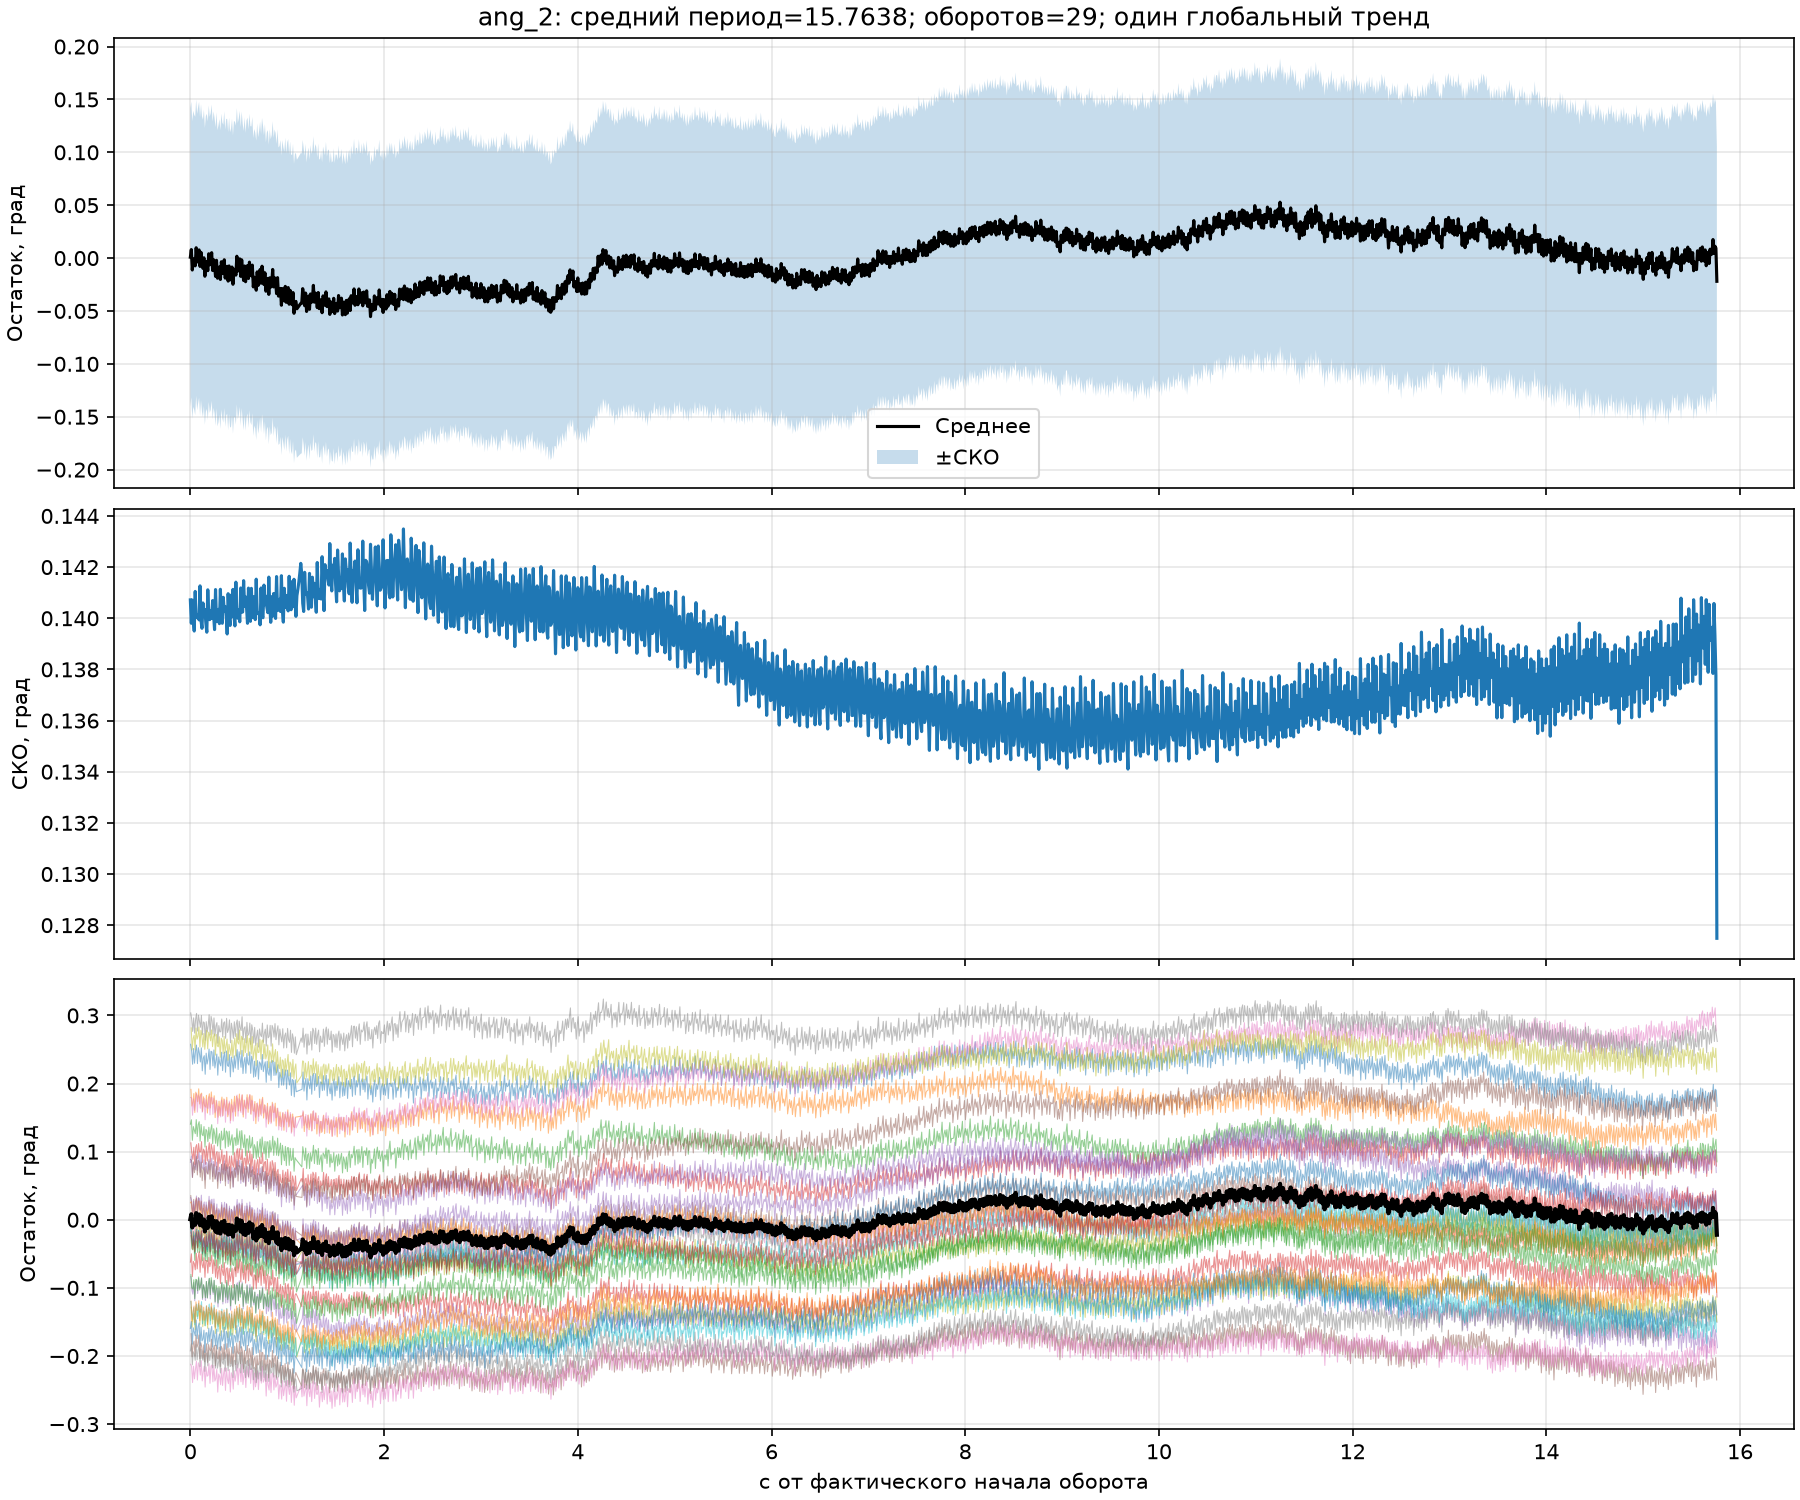

The file beside this chart, header and first rows:
relative_x, mean_deg, std_deg, stderr_deg, count
0.0, 0.0008656, 0.1407, 0.02613, 29
0.01, 0.008056, 0.1398, 0.02596, 29
0.02, -0.01128, 0.1407, 0.02613, 29
0.03, -0.0007002, 0.1399, 0.02599, 29
0.04, -0.004081, 0.1395, 0.0259, 29
0.05, -0.007361, 0.141, 0.02619, 29
0.06, 0.009766, 0.14, 0.026, 29
0.07, -0.003711, 0.1401, 0.02602, 29
0.08, 0.002602, 0.14, 0.02601, 29
0.09, 0.007731, 0.1399, 0.02599, 29
0.1, -0.007928, 0.1413, 0.02623, 29
0.11, 0.005436, 0.1399, 0.02598, 29
0.12, -0.005444, 0.1396, 0.02592, 29
0.13, -0.009732, 0.1406, 0.02611, 29
0.14, 0.0002879, 0.1401, 0.02602, 29
0.15, -0.01719, 0.1403, 0.02606, 29
0.16, -0.005555, 0.1398, 0.02596, 29
0.17, -0.003132, 0.1395, 0.0259, 29
0.18, -0.01191, 0.1411, 0.0262, 29
0.19, 0.004096, 0.1402, 0.02603, 29
0.2, -0.006323, 0.1399, 0.02599, 29
0.21, -0.003217, 0.1403, 0.02605, 29
0.22, 0.005098, 0.14, 0.026, 29
0.23, -0.01175, 0.1407, 0.02613, 29
0.24, -0.001532, 0.1401, 0.02602, 29
0.25, -0.007156, 0.1396, 0.02591, 29
0.26, -0.01731, 0.1411, 0.02621, 29
0.27, -0.002098, 0.1399, 0.02597, 29
0.28, -0.01904, 0.14, 0.026, 29
0.29, -0.01495, 0.1403, 0.02606, 29
0.3, -0.008398, 0.1398, 0.02596, 29
0.31, -0.02024, 0.1411, 0.02621, 29
0.32, -0.003459, 0.1399, 0.02598, 29
0.33, -0.0116, 0.1398, 0.02596, 29
0.34, -0.0147, 0.1408, 0.02615, 29
0.35, -0.001591, 0.1403, 0.02605, 29
0.36, -0.01897, 0.1404, 0.02608, 29
0.37, -0.008642, 0.1402, 0.02603, 29
0.38, -0.007768, 0.1394, 0.02588, 29
0.39, -0.02178, 0.141, 0.02618, 29
0.4, -0.007435, 0.1401, 0.02601, 29
0.41, -0.02062, 0.1397, 0.02594, 29
0.42, -0.01849, 0.1409, 0.02617, 29
0.43, -0.00845, 0.1401, 0.02601, 29
0.44, -0.02478, 0.1411, 0.02621, 29
0.45, -0.01077, 0.1401, 0.02602, 29
0.46, -0.01061, 0.1397, 0.02594, 29
0.47, -0.01611, 0.1414, 0.02626, 29
0.48, 0.00175, 0.1401, 0.02601, 29
0.49, -0.01227, 0.14, 0.026, 29
0.5, -0.008228, 0.1403, 0.02606, 29
0.51, -0.0007342, 0.1399, 0.02597, 29
0.52, -0.01731, 0.1412, 0.02622, 29
0.53, -0.00168, 0.1402, 0.02604, 29
0.54, -0.01283, 0.1402, 0.02604, 29
0.55, -0.02122, 0.1415, 0.02627, 29
0.56, -0.007464, 0.1405, 0.02609, 29
0.57, -0.02238, 0.1408, 0.02615, 29
0.58, -0.01027, 0.1404, 0.02608, 29
0.59, -0.007073, 0.1398, 0.02596, 29
... 1,517 more rows
